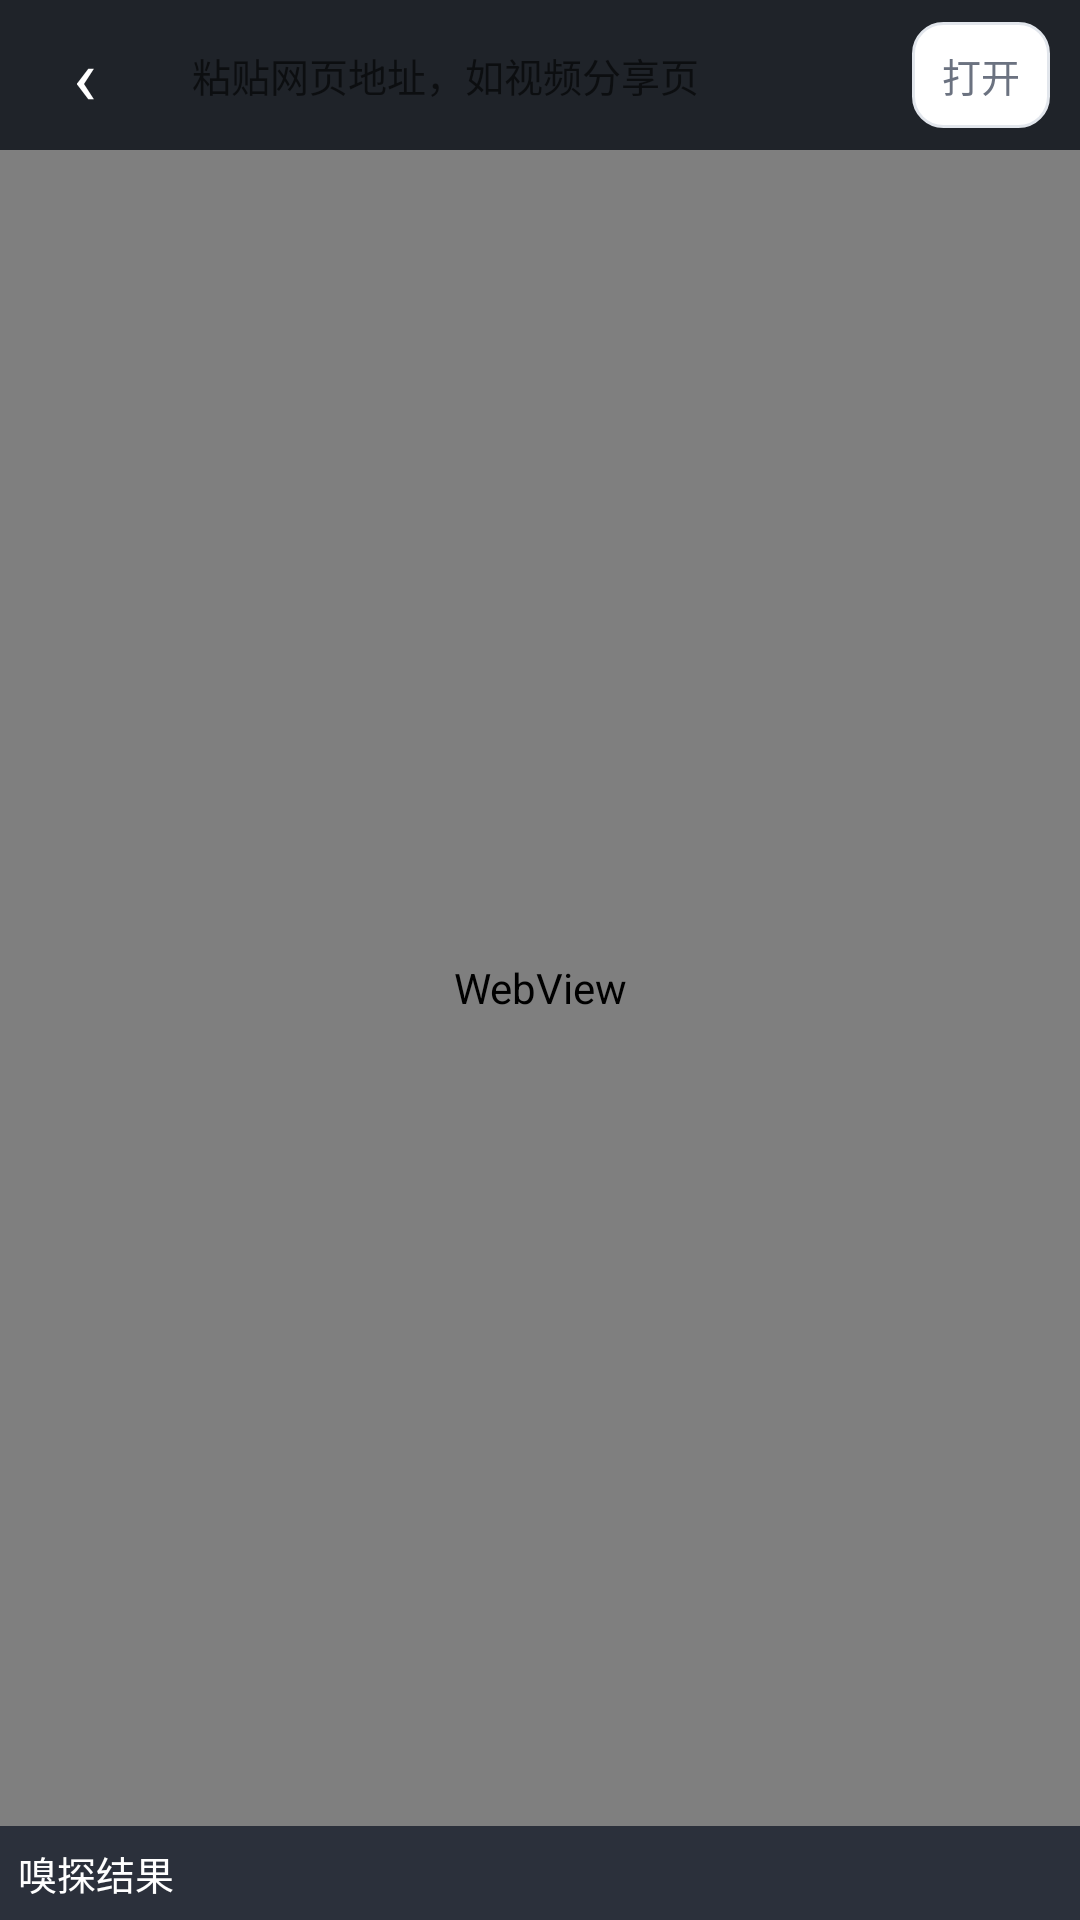

Layout XML and referenced resources for this Android screen:
<!-- AndroidManifest.xml: application theme AppTheme -->
<!-- res/layout/activity_sniffer.xml -->
<?xml version="1.0" encoding="utf-8"?>
<LinearLayout xmlns:android="http://schemas.android.com/apk/res/android"
    android:layout_width="match_parent" android:layout_height="match_parent"
    android:orientation="vertical"
    android:background="#000000">

    <LinearLayout
        android:layout_width="match_parent" android:layout_height="50dp"
        android:background="#1F2329"
        android:gravity="center_vertical"
        android:paddingLeft="8dp" android:paddingRight="10dp">
        <TextView android:id="@+id/btnSniffBack"
            android:layout_width="40dp" android:layout_height="match_parent"
            android:text="‹" android:textColor="#FFFFFF"
            android:textSize="26sp" android:gravity="center"/>
        <EditText android:id="@+id/etSniffUrl"
            android:layout_width="0dp" android:layout_height="40dp" android:layout_weight="1"
            android:layout_marginLeft="4dp"
            android:background="@drawable/bg_input"
            android:hint="粘贴网页地址，如视频分享页"
            android:paddingLeft="12dp" android:paddingRight="12dp"
            android:textSize="13sp"
            android:inputType="textUri" android:maxLines="1"/>
        <TextView android:id="@+id/btnGo" style="@style/Chip"
            android:layout_width="wrap_content"
            android:text="打开"/>
    </LinearLayout>

    <WebView android:id="@+id/sniffWebView"
        android:layout_width="match_parent" android:layout_height="0dp"
        android:layout_weight="1"/>

    <LinearLayout
        android:layout_width="match_parent" android:layout_height="wrap_content"
        android:orientation="horizontal" android:gravity="center_vertical"
        android:background="#2B303B" android:padding="6dp">
        <TextView
            android:layout_width="0dp" android:layout_height="wrap_content"
            android:layout_weight="1" android:id="@+id/tvSniffResult"
            android:text="嗅探结果" android:textColor="#FFFFFF" android:textSize="13sp"/>
        <TextView
            android:layout_width="wrap_content" android:layout_height="wrap_content"
            android:id="@+id/btnKbPlay" android:padding="8dp"
            android:text="▶ 播放" android:textColor="#7FD1FF" android:textSize="15sp"
            android:textStyle="bold" android:visibility="gone"/>
    </LinearLayout>

</LinearLayout>
<!-- resources referenced by this layout -->
<resources>
  <style name="Chip">
          <item name="android:layout_width">wrap_content</item>
          <item name="android:layout_height">wrap_content</item>
          <item name="android:background">@drawable/bg_chip_off</item>
          <item name="android:textSize">13sp</item>
          <item name="android:textColor">#6B7280</item>
          <item name="android:paddingLeft">10dp</item>
          <item name="android:paddingRight">10dp</item>
          <item name="android:paddingTop">8dp</item>
          <item name="android:paddingBottom">8dp</item>
          <item name="android:gravity">center</item>
          <item name="android:maxLines">1</item>
      </style>
  <style name="AppTheme" parent="android:Theme.Material.Light.NoActionBar">
          <item name="android:windowFullscreen">true</item>
          <item name="android:windowNoTitle">true</item>
          <item name="android:windowTranslucentNavigation">true</item>
          <item name="android:windowBackground">@color/bg</item>
          <item name="android:colorAccent">@color/blue2</item>
      </style>
  <!-- drawable bg_chip_off (drawable) -->
  <?xml version="1.0" encoding="utf-8"?>
  <shape xmlns:android="http://schemas.android.com/apk/res/android">
      <solid android:color="#FFFFFF"/>
      <stroke android:width="1dp" android:color="#E2E6EC"/>
      <corners android:radius="10dp"/>
  </shape>
  <color name="bg">#EEF4FF</color>
  <color name="blue2">#1677FF</color>
</resources>
